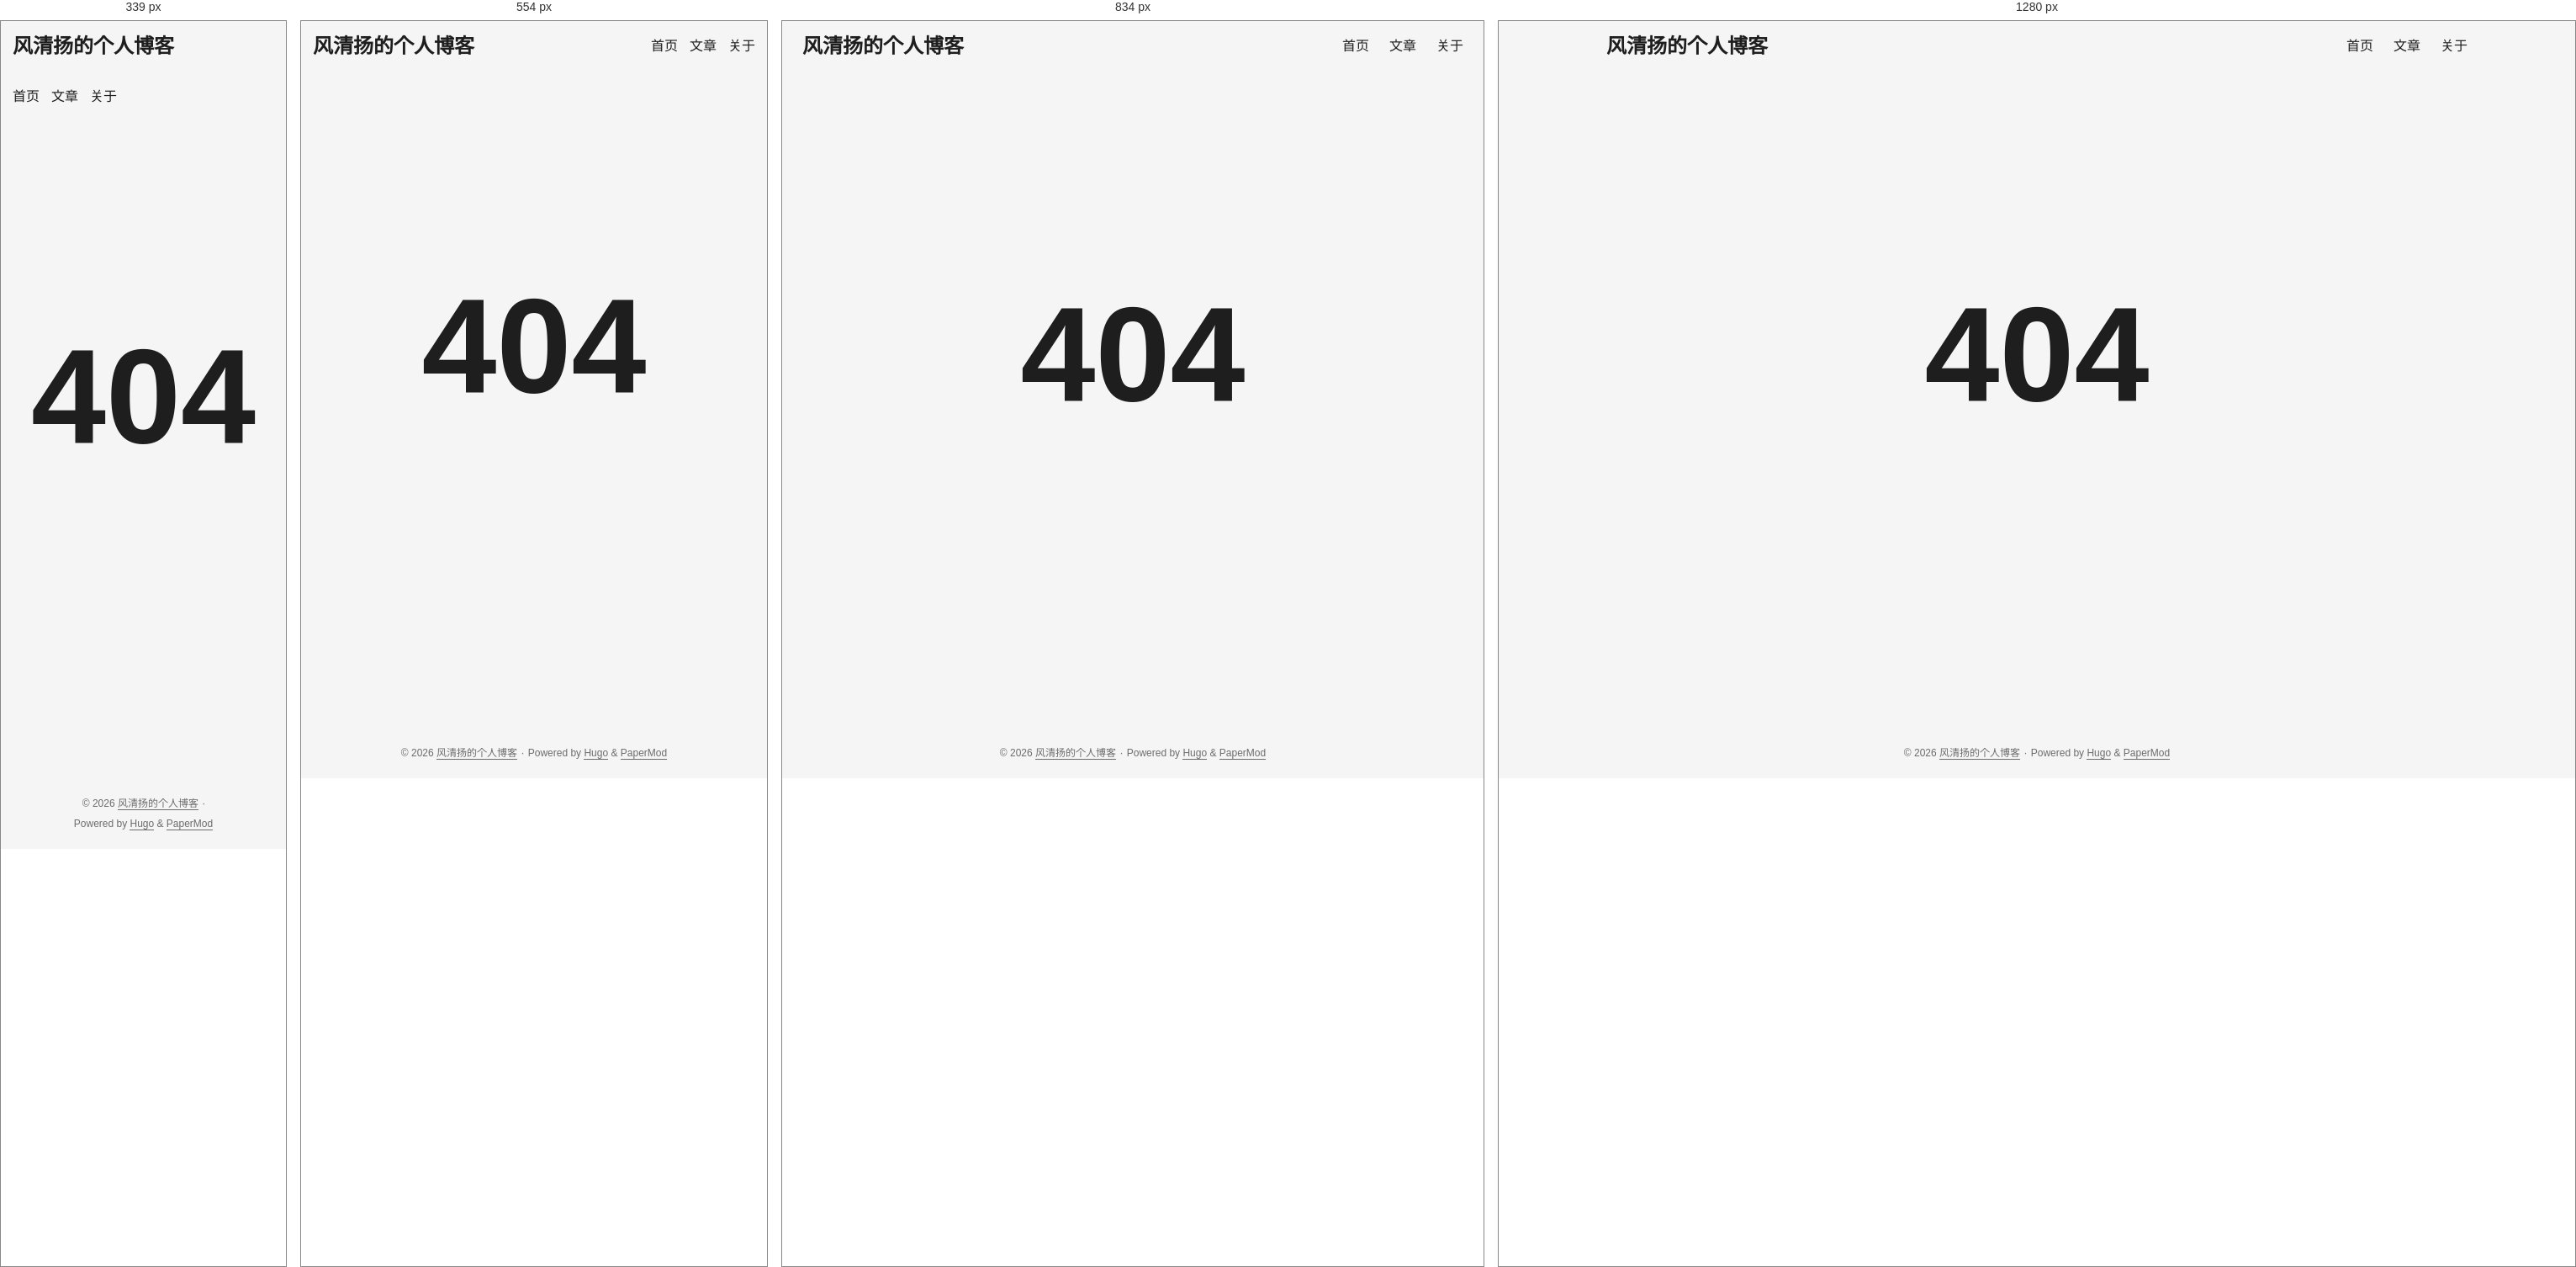
Rendered at 339 px, 554 px, 834 px and 1280 px, left to right.

<!-- file: 404.html -->
<!doctype html><html lang=en dir=auto data-theme=auto><head><meta charset=utf-8><meta http-equiv=X-UA-Compatible content="IE=edge"><meta name=viewport content="width=device-width,initial-scale=1,shrink-to-fit=no"><meta name=robots content="index, follow"><title>404 Page not found | 风清扬的个人博客</title><meta name=keywords content><meta name=description content="以笔为剑，以文为锋"><meta name=author content="风清扬"><link rel=canonical href=https://mrchenzhe.github.io/404.html><link crossorigin=anonymous href=./assets/css/stylesheet.a29c24210eb31d9ce56f669c66a35c9c51b17376b7764e336a49af7dec914cf0.css integrity="sha256-opwkIQ6zHZzlb2acZqNcnFGxc3a3dk4zakmvfeyRTPA=" rel="preload stylesheet" as=style><link rel=icon href=https://mrchenzhe.github.io/favicon.ico><link rel=icon type=image/png sizes=16x16 href=https://mrchenzhe.github.io/favicon-16x16.png><link rel=icon type=image/png sizes=32x32 href=https://mrchenzhe.github.io/favicon-32x32.png><link rel=apple-touch-icon href=https://mrchenzhe.github.io/apple-touch-icon.png><link rel=mask-icon href=https://mrchenzhe.github.io/safari-pinned-tab.svg><meta name=theme-color content="#2e2e33"><meta name=msapplication-TileColor content="#2e2e33"><link rel=alternate hreflang=en href=https://mrchenzhe.github.io/404.html><noscript><style>#theme-toggle,.top-link{display:none}</style><style>@media(prefers-color-scheme:dark){:root{--theme:rgb(29, 30, 32);--entry:rgb(46, 46, 51);--primary:rgb(218, 218, 219);--secondary:rgb(155, 156, 157);--tertiary:rgb(65, 66, 68);--content:rgb(196, 196, 197);--code-block-bg:rgb(46, 46, 51);--code-bg:rgb(55, 56, 62);--border:rgb(51, 51, 51);color-scheme:dark}.list{background:var(--theme)}.toc{background:var(--entry)}}@media(prefers-color-scheme:light){.list::-webkit-scrollbar-thumb{border-color:var(--code-bg)}}</style></noscript><script>localStorage.getItem("pref-theme")==="dark"?document.querySelector("html").dataset.theme="dark":localStorage.getItem("pref-theme")==="light"?document.querySelector("html").dataset.theme="light":window.matchMedia("(prefers-color-scheme: dark)").matches?document.querySelector("html").dataset.theme="dark":document.querySelector("html").dataset.theme="light"</script><meta property="og:url" content="https://mrchenzhe.github.io/404.html"><meta property="og:site_name" content="风清扬的个人博客"><meta property="og:title" content="404 Page not found"><meta property="og:description" content="以笔为剑，以文为锋"><meta property="og:locale" content="zh_CN"><meta property="og:type" content="website"><meta name=twitter:card content="summary"><meta name=twitter:title content="404 Page not found"><meta name=twitter:description content="以笔为剑，以文为锋"></head><body class=list id=top><header class=header><nav class=nav><div class=logo><a href=https://mrchenzhe.github.io/ accesskey=h title="风清扬的个人博客 (Alt + H)">风清扬的个人博客</a><div class=logo-switches><button id=theme-toggle accesskey=t title="(Alt + T)" aria-label="Toggle theme">
<svg id="moon" width="24" height="18" viewBox="0 0 24 24" fill="none" stroke="currentColor" stroke-width="2" stroke-linecap="round" stroke-linejoin="round"><path d="M21 12.79A9 9 0 1111.21 3 7 7 0 0021 12.79z"/></svg>
<svg id="sun" width="24" height="18" viewBox="0 0 24 24" fill="none" stroke="currentColor" stroke-width="2" stroke-linecap="round" stroke-linejoin="round"><circle cx="12" cy="12" r="5"/><line x1="12" y1="1" x2="12" y2="3"/><line x1="12" y1="21" x2="12" y2="23"/><line x1="4.22" y1="4.22" x2="5.64" y2="5.64"/><line x1="18.36" y1="18.36" x2="19.78" y2="19.78"/><line x1="1" y1="12" x2="3" y2="12"/><line x1="21" y1="12" x2="23" y2="12"/><line x1="4.22" y1="19.78" x2="5.64" y2="18.36"/><line x1="18.36" y1="5.64" x2="19.78" y2="4.22"/></svg></button></div></div><ul id=menu><li><a href=https://mrchenzhe.github.io/ title=首页><span>首页</span></a></li><li><a href=https://mrchenzhe.github.io/posts/ title=文章><span>文章</span></a></li><li><a href=https://mrchenzhe.github.io/about/ title=关于><span>关于</span></a></li></ul></nav></header><main class=main><div class=not-found>404</div></main><footer class=footer><span>&copy; 2026 <a href=https://mrchenzhe.github.io/>风清扬的个人博客</a></span> ·
<span>Powered by
<a href=https://gohugo.io/ rel="noopener noreferrer" target=_blank>Hugo</a> &
<a href=https://github.com/adityatelange/hugo-PaperMod/ rel=noopener target=_blank>PaperMod</a></span></footer><a href=#top aria-label="go to top" title="Go to Top (Alt + G)" class=top-link id=top-link accesskey=g><svg viewBox="0 0 12 6" fill="currentColor"><path d="M12 6H0l6-6z"/></svg>
</a><script>let menu=document.getElementById("menu");if(menu){const e=localStorage.getItem("menu-scroll-position");e&&(menu.scrollLeft=parseInt(e,10)),menu.onscroll=function(){localStorage.setItem("menu-scroll-position",menu.scrollLeft)}}document.querySelectorAll('a[href^="#"]').forEach(e=>{e.addEventListener("click",function(e){e.preventDefault();var t=this.getAttribute("href").substr(1);window.matchMedia("(prefers-reduced-motion: reduce)").matches?document.querySelector(`[id='${decodeURIComponent(t)}']`).scrollIntoView():document.querySelector(`[id='${decodeURIComponent(t)}']`).scrollIntoView({behavior:"smooth"}),t==="top"?history.replaceState(null,null," "):history.pushState(null,null,`#${t}`)})})</script><script>var mybutton=document.getElementById("top-link");window.onscroll=function(){document.body.scrollTop>800||document.documentElement.scrollTop>800?(mybutton.style.visibility="visible",mybutton.style.opacity="1"):(mybutton.style.visibility="hidden",mybutton.style.opacity="0")}</script><script>document.getElementById("theme-toggle").addEventListener("click",()=>{const e=document.querySelector("html");e.dataset.theme==="dark"?(e.dataset.theme="light",localStorage.setItem("pref-theme","light")):(e.dataset.theme="dark",localStorage.setItem("pref-theme","dark"))})</script></body></html>

/* @media block from assets/css/stylesheet.a29c24210eb31d9ce56f669c66a35c9c51b17376b7764e336a49af7dec914cf0.css */
@media screen and (min-width:768px){::-webkit-scrollbar{width:19px;height:11px}}

/* @media block from assets/css/stylesheet.a29c24210eb31d9ce56f669c66a35c9c51b17376b7764e336a49af7dec914cf0.css */
@media screen and (max-width:768px){:root{--gap:14px}.profile img{transform:scale(.85)}.first-entry{min-height:260px}.archive-month{flex-direction:column}.archive-year{margin-top:20px}.footer{padding:calc((var(--footer-height) - var(--gap) - 10px)/2)var(--gap)}}

/* @media block from assets/css/stylesheet.a29c24210eb31d9ce56f669c66a35c9c51b17376b7764e336a49af7dec914cf0.css */
@media screen and (max-width:900px){.list .top-link{transform:translateY(-5rem)}}

/* @media block from assets/css/stylesheet.a29c24210eb31d9ce56f669c66a35c9c51b17376b7764e336a49af7dec914cf0.css */
@media screen and (max-width:340px){.share-buttons{justify-content:unset}}